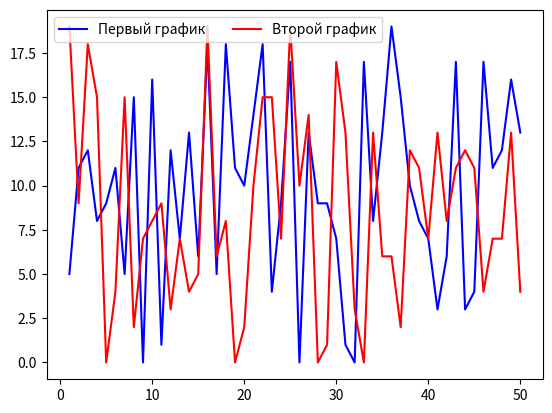

Write the Python code that produced this figure.
"""
4. Используйте несколько столбцов в легенде Matplotlib
"""

import numpy as np
from dataclasses import dataclass, field

from matplotlib import pyplot as plt

np.random.seed(1)


@dataclass
class Pair:
    x: np.ndarray[int] = field(default_factory=lambda: np.linspace(1, 50, 50, dtype=int))
    y: np.ndarray[int] = field(default_factory=lambda: np.random.randint(0, 20, 50))


def draw_and_change_vertical_distance(first_pair_of_points: Pair, second_pair_of_points: Pair) -> None:
    plt.plot(first_pair_of_points.x, first_pair_of_points.y, color='blue', label='Первый график')
    plt.plot(second_pair_of_points.x, second_pair_of_points.y, color='red', label='Второй график')
    plt.legend(ncol=2)
    plt.show()


def main() -> None:
    draw_and_change_vertical_distance(Pair(), Pair())


if __name__ == '__main__':
    main()
